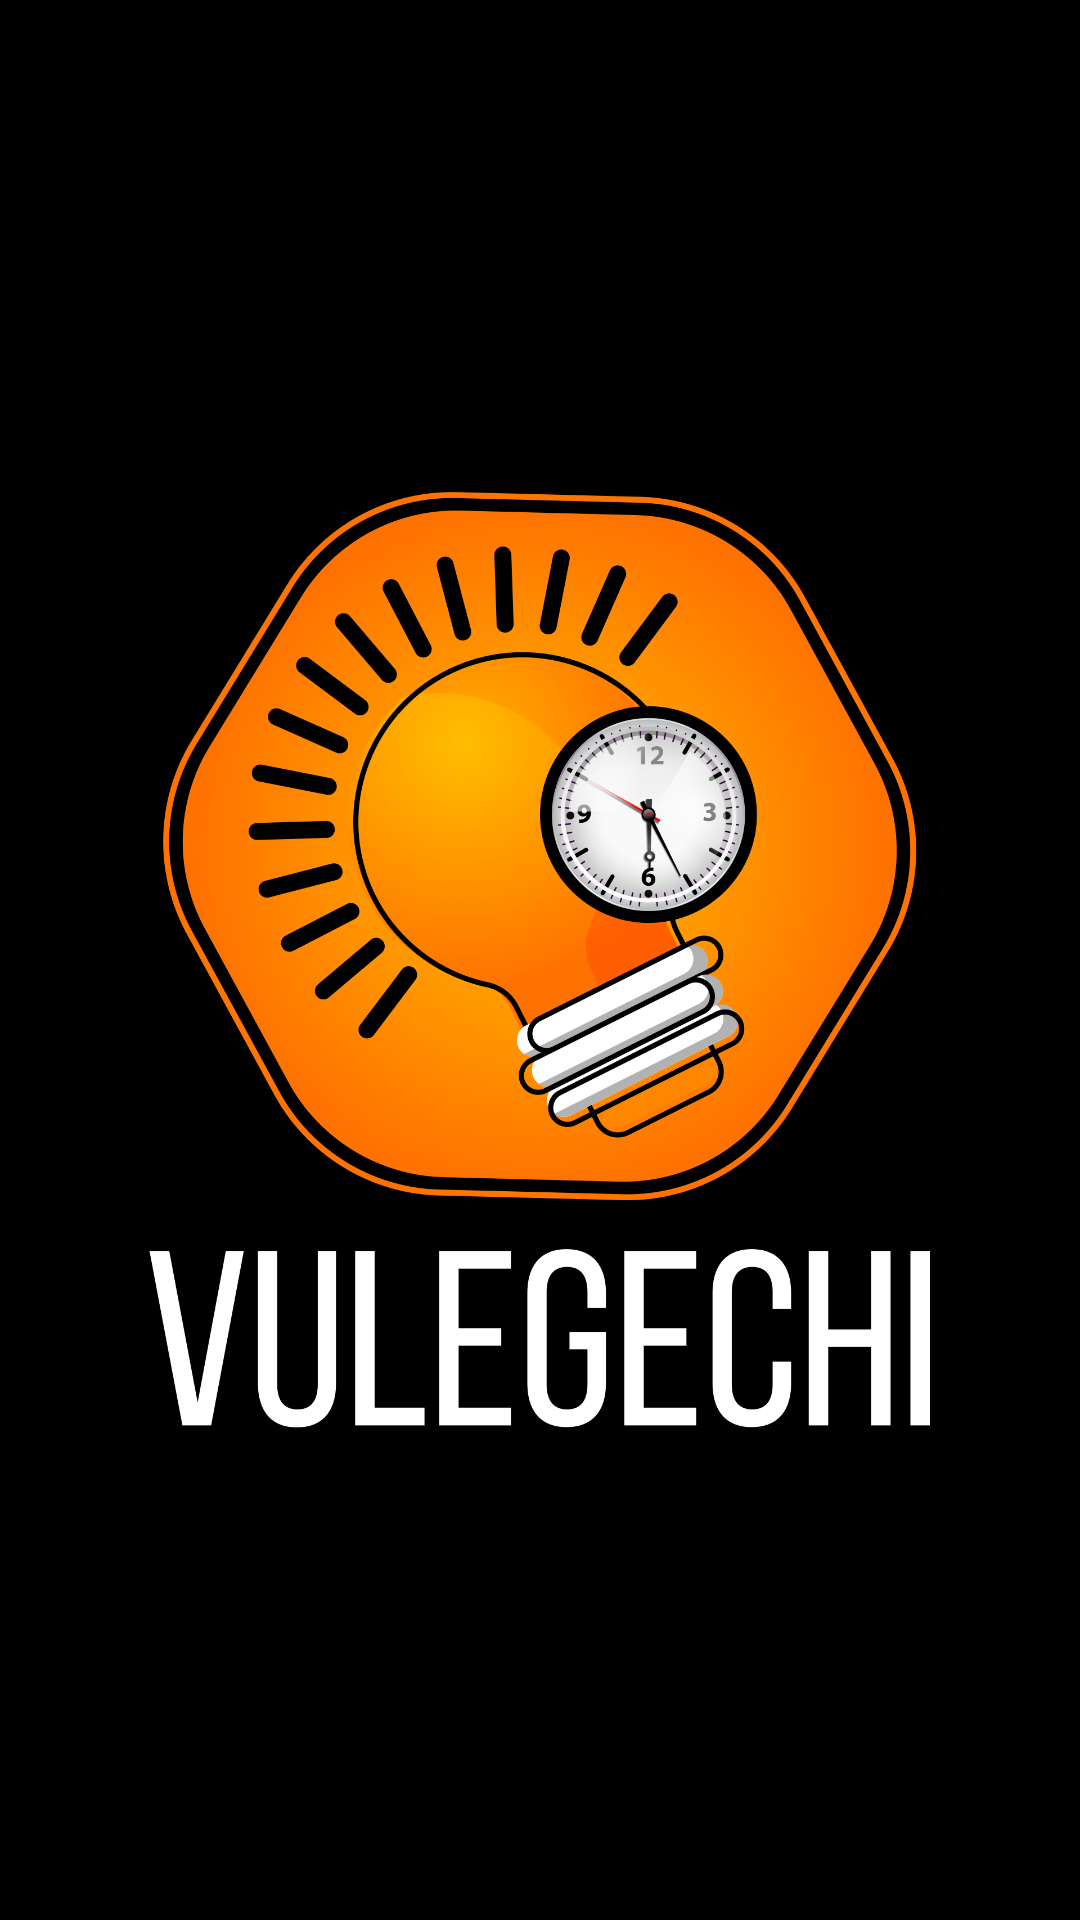

Reconstruct the res/layout file that produces this screen, plus the resources it refers to.
<!-- AndroidManifest.xml: application theme Theme.Vulegechi -->
<!-- res/layout/fragment_splash.xml -->
<?xml version="1.0" encoding="utf-8"?>
<FrameLayout xmlns:android="http://schemas.android.com/apk/res/android"
    xmlns:tools="http://schemas.android.com/tools"
    android:layout_width="match_parent"
    android:layout_height="match_parent"
    tools:context=".storyboard.SplashFragment"
    android:background="@color/black">

    <ImageView
        android:layout_width="wrap_content"
        android:layout_height="wrap_content"
        android:src="@mipmap/vlegc_logo"
        android:id="@+id/imvLogo"
        android:layout_centerHorizontal="true"
        android:layout_centerVertical="true"/>

</FrameLayout>
<!-- resources referenced by this layout -->
<resources>
  <color name="black">#FF000000</color>
  <!-- mipmap vlegc_logo: png bitmap (mipmap-xhdpi, 338763 bytes) -->
  <style name="Theme.Vulegechi" parent="Theme.MaterialComponents.DayNight.NoActionBar">
          
          <item name="colorPrimary">@color/themeColor</item>
          <item name="colorPrimaryVariant">@color/themeColor</item>
          <item name="colorOnPrimary">@color/white</item>
          
          <item name="colorSecondary">@color/teal_200</item>
          <item name="colorSecondaryVariant">@color/teal_700</item>
          <item name="colorOnSecondary">@color/black</item>
          
          <item name="android:statusBarColor" tools:targetApi="l">?attr/colorPrimaryVariant</item>
          
      </style>
  <color name="themeColor">#FFff7900</color>
  <color name="white">#FFFFFFFF</color>
  <color name="teal_200">#FF03DAC5</color>
  <color name="teal_700">#FF018786</color>
</resources>
